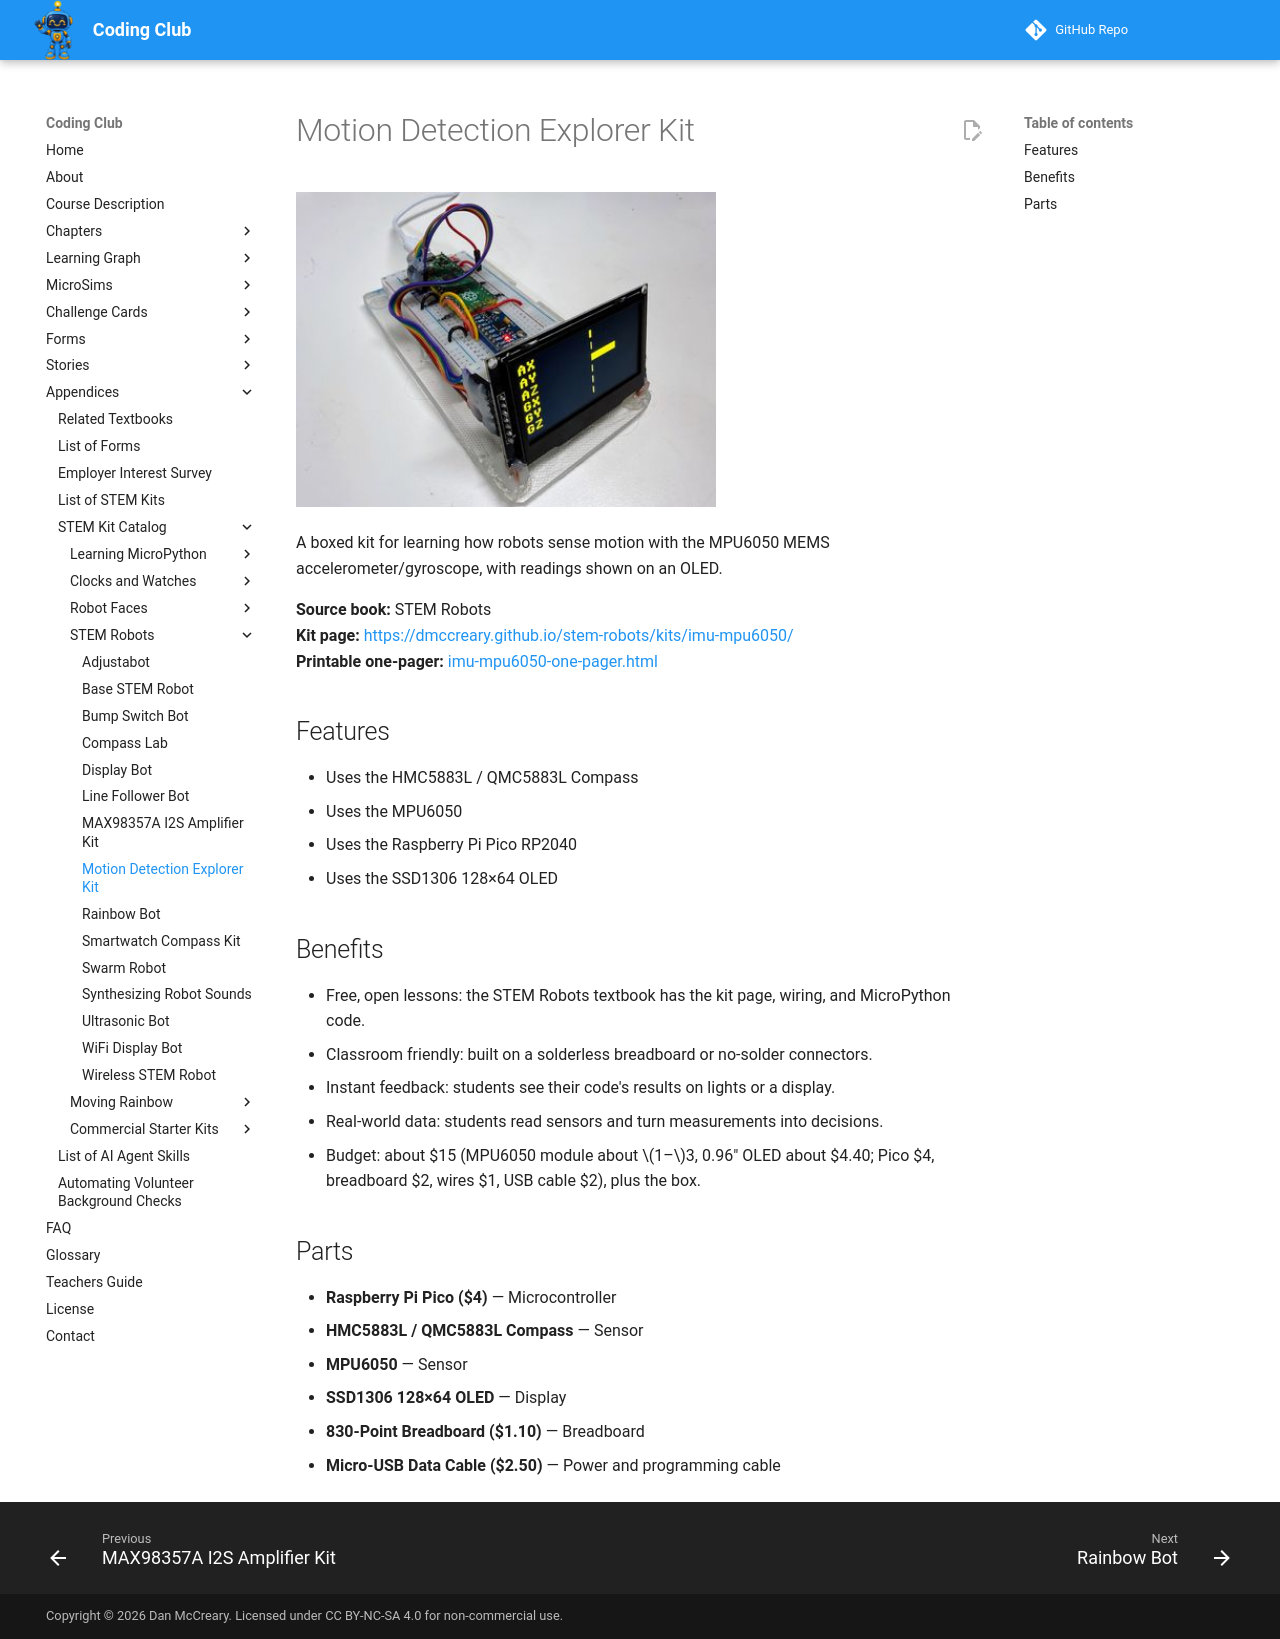

repository: dmccreary/coding-club · page: kits/imu-mpu6050/index.html · generator: mkdocs

---
title: "Motion Detection Explorer Kit"
description: "A boxed kit for learning how robots sense motion with the MPU6050 MEMS accelerometer/gyroscope, with readings shown on an OLED."
image: kits/imu-mpu6050/imu-mpu6050.jpg
---

# Motion Detection Explorer Kit

![Motion Detection Explorer Kit](imu-mpu6050.jpg){ width="420" }

A boxed kit for learning how robots sense motion with the MPU6050 MEMS accelerometer/gyroscope, with readings shown on an OLED.

**Source book:** STEM Robots  
**Kit page:** [https://dmccreary.github.io/stem-robots/kits/imu-mpu6050/](https://dmccreary.github.io/stem-robots/kits/imu-mpu6050/)  
**Printable one-pager:** [imu-mpu6050-one-pager.html](imu-mpu6050-one-pager.html)

## Features

- Uses the HMC5883L / QMC5883L Compass
- Uses the MPU6050
- Uses the Raspberry Pi Pico RP2040
- Uses the SSD1306 128×64 OLED

## Benefits

- Free, open lessons: the STEM Robots textbook has the kit page, wiring, and MicroPython code.
- Classroom friendly: built on a solderless breadboard or no-solder connectors.
- Instant feedback: students see their code's results on lights or a display.
- Real-world data: students read sensors and turn measurements into decisions.
- Budget: about $15 (MPU6050 module about $1–$3, 0.96" OLED about $4.40; Pico $4, breadboard $2, wires $1, USB cable $2), plus the box.

## Parts

- **Raspberry Pi Pico ($4)** — Microcontroller
- **HMC5883L / QMC5883L Compass** — Sensor
- **MPU6050** — Sensor
- **SSD1306 128×64 OLED** — Display
- **830-Point Breadboard ($1.10)** — Breadboard
- **Micro-USB Data Cable ($2.50)** — Power and programming cable
